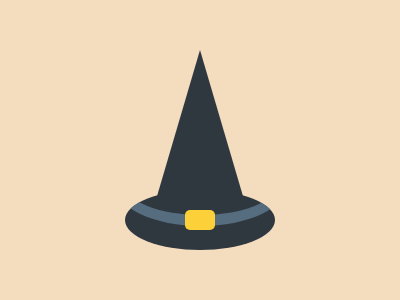

Give the HTML and CSS whose rendering is this image.

<p a><p b><div><p c></div>
<style>
  *{
    margin:0;
    background:#F4DCBF;
    position:fixed;
  }
  [a]{
    border-left:50px solid#0000;
    border-right:50px solid#0000;
    border-bottom:170px solid #30383F;
    margin:50 150;
  }
  [b]{
    width:30;
    height:20;
    background:#FBD038;
    border-radius:5px;
    margin:210 185;
    z-index:1;
  }
  div{
    width:150;
    height:60;
    background:#30383F;
    margin:190 125;
    border-radius:50%;
    overflow:hidden;
  }
  [c]{
    position:absolute;
    background:#0000;
    width:150;
    height:60;
    border:11px solid#556D7F;
    border-radius:50%;
    margin:-46 -10;
  }
</style>
